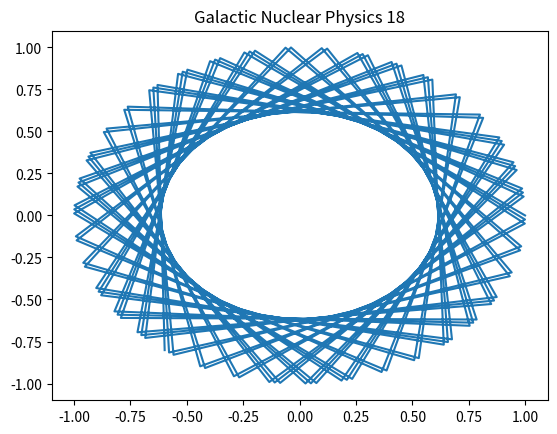

Source code (Python):
%matplotlib inline
import numpy as np
import matplotlib.pyplot as plt
# Physics simulation 18
t = np.linspace(0, 10, 100)
plt.plot(np.cos(t*18), np.sin(t*18))
plt.title('Galactic Nuclear Physics 18')
